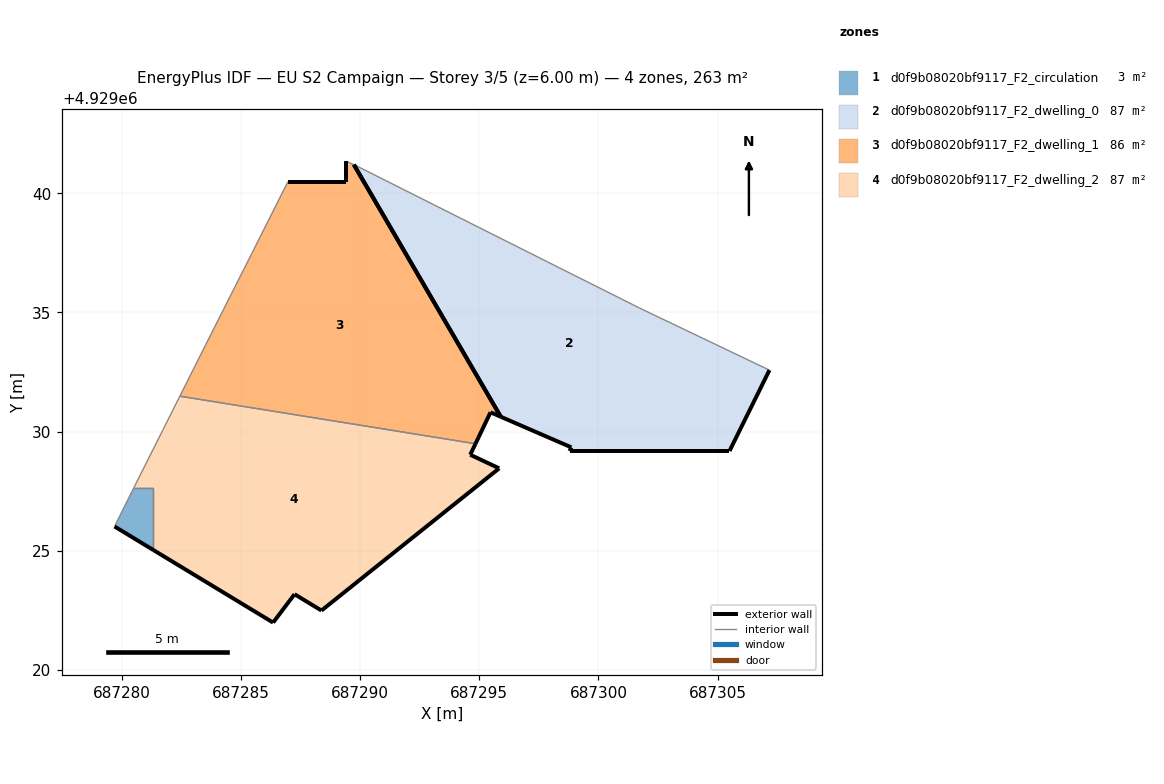
=== STOREY PLAN SPEC (per zone: floor XY polygon, exterior-wall plan segments, windows/doors) ===
zone 1: d0f9b08020bf9117_F2_circulation  (2.8 m²)
  floor: (687281.33, 4929025.04) (687281.33, 4929027.65) (687280.51, 4929027.65) (687280.43, 4929027.49) (687279.70, 4929026.02)
  exterior wall: (687281.33, 4929025.04) – (687279.70, 4929026.02)  [1.9 m]
  interior walls: 4
zone 2: d0f9b08020bf9117_F2_dwelling_0  (86.9 m²)
  floor: (687305.50, 4929029.19) (687307.17, 4929032.58) (687301.73, 4929035.18) (687297.86, 4929037.12) (687289.90, 4929041.12) (687289.74, 4929041.20) (687295.90, 4929030.63) (687298.86, 4929029.34) (687298.79, 4929029.19)
  exterior wall: (687307.17, 4929032.58) – (687305.50, 4929029.19)  [3.8 m]
  exterior wall: (687305.50, 4929029.19) – (687298.79, 4929029.19)  [6.7 m]
  exterior wall: (687298.79, 4929029.19) – (687298.86, 4929029.34)  [0.2 m]
  exterior wall: (687298.86, 4929029.34) – (687295.90, 4929030.63)  [3.2 m]
  exterior wall: (687295.90, 4929030.63) – (687289.74, 4929041.20)  [12.2 m]
  interior walls: 4
zone 3: d0f9b08020bf9117_F2_dwelling_1  (86.3 m²)
  floor: (687294.84, 4929029.49) (687295.47, 4929030.81) (687295.90, 4929030.63) (687289.74, 4929041.20) (687289.42, 4929041.35) (687289.42, 4929040.49) (687286.97, 4929040.49) (687285.46, 4929037.48) (687283.52, 4929033.64) (687282.44, 4929031.49)
  exterior wall: (687289.42, 4929040.49) – (687289.42, 4929041.35)  [0.9 m]
  exterior wall: (687295.90, 4929030.63) – (687295.47, 4929030.81)  [0.5 m]
  exterior wall: (687295.47, 4929030.81) – (687294.84, 4929029.49)  [1.5 m]
  exterior wall: (687286.97, 4929040.49) – (687289.42, 4929040.49)  [2.4 m]
  exterior wall: (687289.74, 4929041.20) – (687295.90, 4929030.63)  [12.2 m]
  interior walls: 5
zone 4: d0f9b08020bf9117_F2_dwelling_2  (86.8 m²)
  floor: (687295.84, 4929028.46) (687294.62, 4929029.03) (687294.84, 4929029.49) (687282.44, 4929031.49) (687281.72, 4929030.05) (687280.51, 4929027.65) (687281.33, 4929027.65) (687281.33, 4929025.04) (687286.35, 4929021.99) (687287.25, 4929023.18) (687288.38, 4929022.50)
  exterior wall: (687294.84, 4929029.49) – (687294.62, 4929029.03)  [0.5 m]
  exterior wall: (687294.62, 4929029.03) – (687295.84, 4929028.46)  [1.3 m]
  exterior wall: (687295.84, 4929028.46) – (687288.38, 4929022.50)  [9.5 m]
  exterior wall: (687288.38, 4929022.50) – (687287.25, 4929023.18)  [1.3 m]
  exterior wall: (687287.25, 4929023.18) – (687286.35, 4929021.99)  [1.5 m]
  exterior wall: (687286.35, 4929021.99) – (687281.33, 4929025.04)  [5.9 m]
  interior walls: 5

=== DERIVED (storey summary) ===
Building: EU S2 Campaign
Storey: 3 of 5  (floor level z = 6.00 m)
Storey gross floor area: 262.8 m²
Zones on this storey: 4
  - d0f9b08020bf9117_F2_circulation: floor 2.8 m²; exterior wall 1.9 m (5.7 m²); WWR 0.0%
  - d0f9b08020bf9117_F2_dwelling_0: floor 86.9 m²; exterior wall 26.1 m (78.4 m²); WWR 0.0%
  - d0f9b08020bf9117_F2_dwelling_1: floor 86.3 m²; exterior wall 17.5 m (52.4 m²); WWR 0.0%
  - d0f9b08020bf9117_F2_dwelling_2: floor 86.8 m²; exterior wall 20.1 m (60.2 m²); WWR 0.0%
Zone adjacency (shared interzone walls):
  - d0f9b08020bf9117_F2_circulation ↔ d0f9b08020bf9117_F2_dwelling_2
  - d0f9b08020bf9117_F2_dwelling_1 ↔ d0f9b08020bf9117_F2_dwelling_2